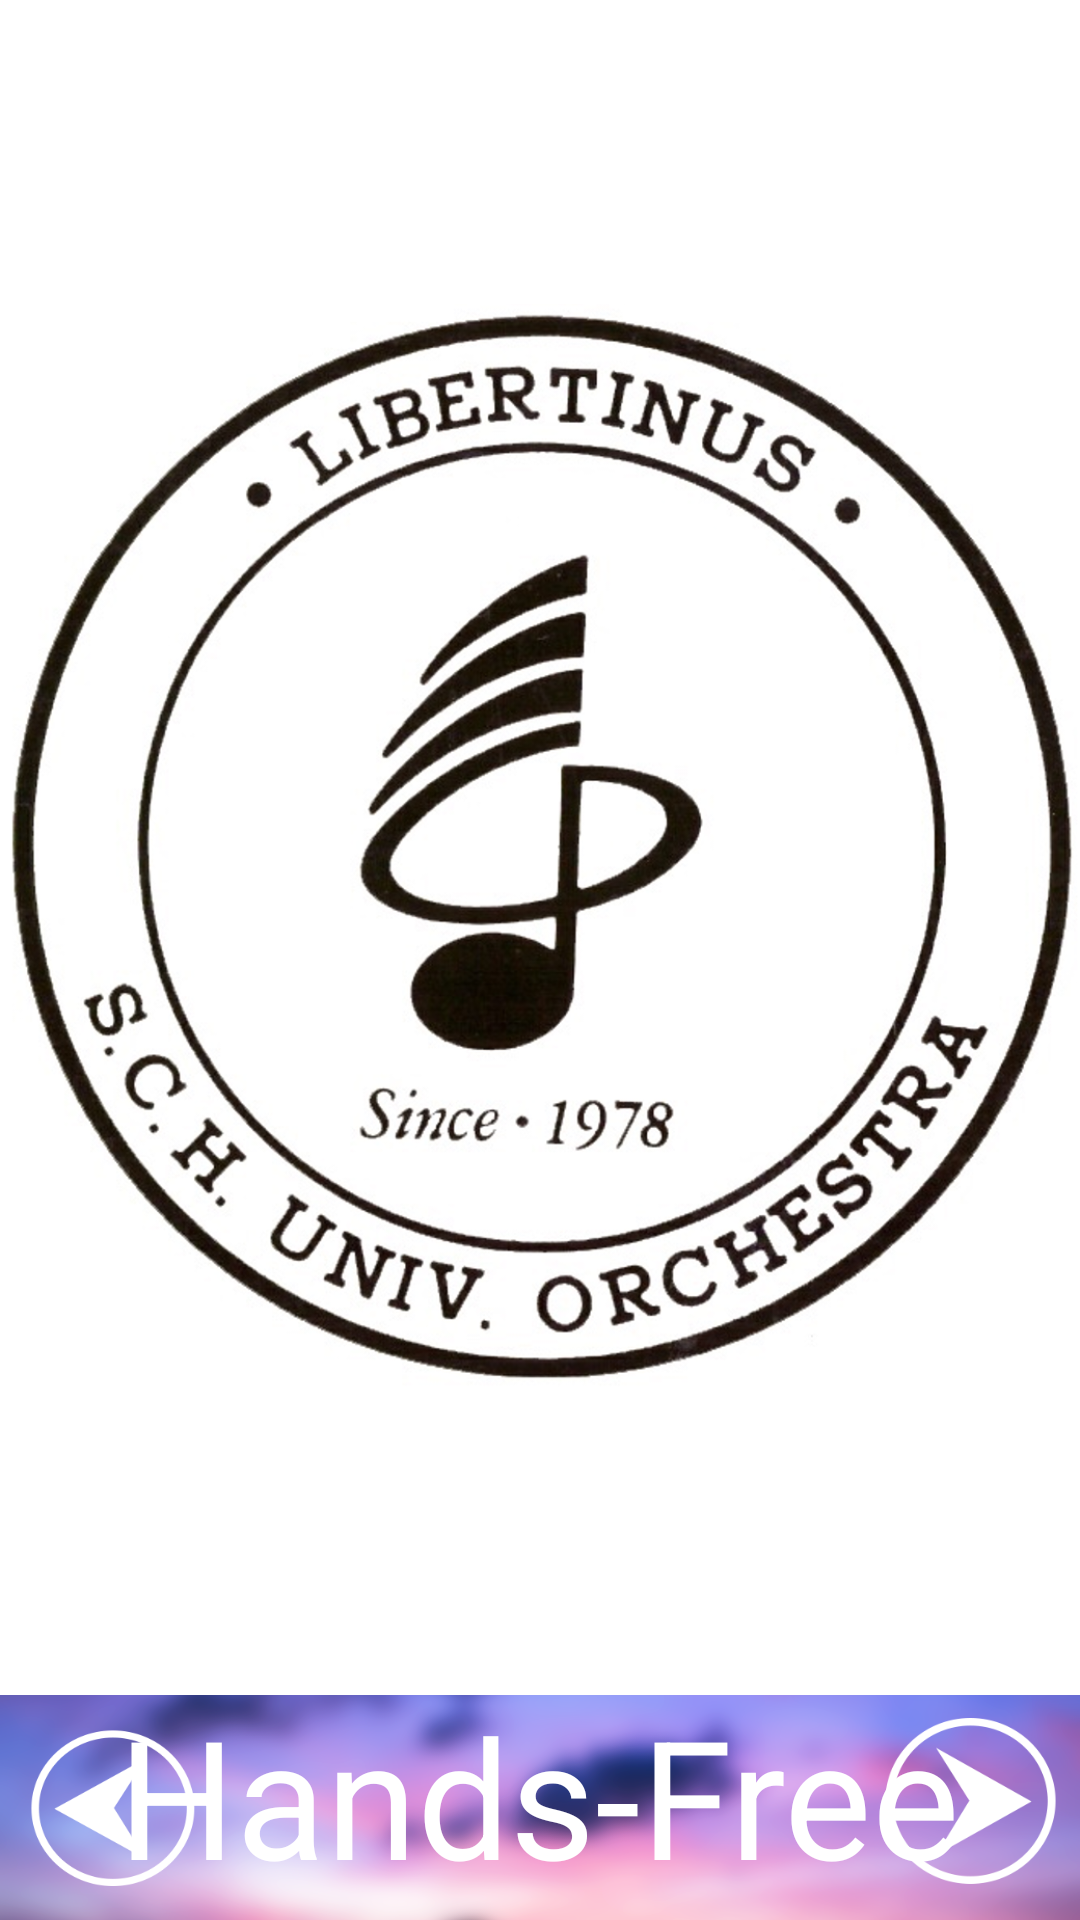

Android layout source for this screen:
<!-- AndroidManifest.xml: application theme Theme.Score_Test -->
<!-- res/layout/activity_score_test.xml -->
<?xml version="1.0" encoding="utf-8"?>
<RelativeLayout xmlns:android="http://schemas.android.com/apk/res/android"
    xmlns:app="http://schemas.android.com/apk/res-auto"
    xmlns:tools="http://schemas.android.com/tools"
    android:layout_width="match_parent"
    android:layout_height="match_parent"
    tools:context=".ScoreTestActivity">

    <RelativeLayout
        android:id="@+id/relativelayout"
        android:layout_width="match_parent"
        android:layout_height="match_parent"
        android:layout_above="@+id/lowerBar"
        android:layout_alignParentLeft="true"
        android:layout_alignParentStart="true">

        <ImageView
            android:id="@+id/sheet_music"
            android:layout_width="wrap_content"
            android:layout_height="wrap_content"
            android:layout_alignParentLeft="true"
            android:layout_alignParentStart="true"
            app:srcCompat="@drawable/libertinus" />

    </RelativeLayout>

    <RelativeLayout
        android:id="@+id/lowerBar"
        android:layout_width="match_parent"
        android:layout_height="75dp"
        android:layout_alignParentBottom="true"
        android:layout_alignParentLeft="true"
        android:background="@drawable/sheet_activity_lowbar">

        <Button
            android:id="@+id/turning_Button"
            style="@style/Widget.AppCompat.Button.Borderless"
            android:layout_width="wrap_content"
            android:layout_height="wrap_content"
            android:layout_alignBaseline="@+id/r_button"
            android:layout_alignBottom="@+id/r_button"
            android:layout_centerHorizontal="true"
            android:text="Hands-Free"
            android:textAppearance="@style/TextAppearance.AppCompat"
            android:textColor="@android:color/white"
            android:textSize="55sp" />

        <Button
            android:id="@+id/r_button"
            android:layout_width="75dp"
            android:layout_height="75dp"
            android:layout_alignParentRight="true"
            android:background="@drawable/sheet_activity_rightdirection"
            android:textAppearance="@style/TextAppearance.AppCompat.Display2" />

        <Button
            android:id="@+id/l_button"
            android:layout_width="75dp"
            android:layout_height="75dp"
            android:layout_alignParentLeft="true"
            android:background="@drawable/sheet_activity_leftdirection"
            android:textAppearance="@style/TextAppearance.AppCompat.Display2" />

    </RelativeLayout>

</RelativeLayout>
<!-- resources referenced by this layout -->
<resources>
  <!-- drawable libertinus: png bitmap (drawable, 932475 bytes) -->
  <!-- drawable sheet_activity_leftdirection: png bitmap (drawable, 10534 bytes) -->
  <!-- drawable sheet_activity_lowbar: png bitmap (drawable, 774222 bytes) -->
  <!-- drawable sheet_activity_rightdirection: png bitmap (drawable, 10439 bytes) -->
  <style name="Theme.Score_Test" parent="Theme.MaterialComponents.DayNight.DarkActionBar">
          
          <item name="colorPrimary">@color/purple_500</item>
          <item name="colorPrimaryVariant">@color/purple_700</item>
          <item name="colorOnPrimary">@color/white</item>
          
          <item name="colorSecondary">@color/teal_200</item>
          <item name="colorSecondaryVariant">@color/teal_700</item>
          <item name="colorOnSecondary">@color/black</item>
          
          <item name="android:statusBarColor">?attr/colorPrimaryVariant</item>
  
          
          
          
          <item name="windowActionBar">false</item>
          <item name="windowNoTitle">true</item>
      </style>
  <color name="purple_500">#FF6200EE</color>
  <color name="purple_700">#FF3700B3</color>
  <color name="white">#FFFFFFFF</color>
  <color name="teal_200">#FF03DAC5</color>
  <color name="teal_700">#FF018786</color>
  <color name="black">#FF000000</color>
</resources>
